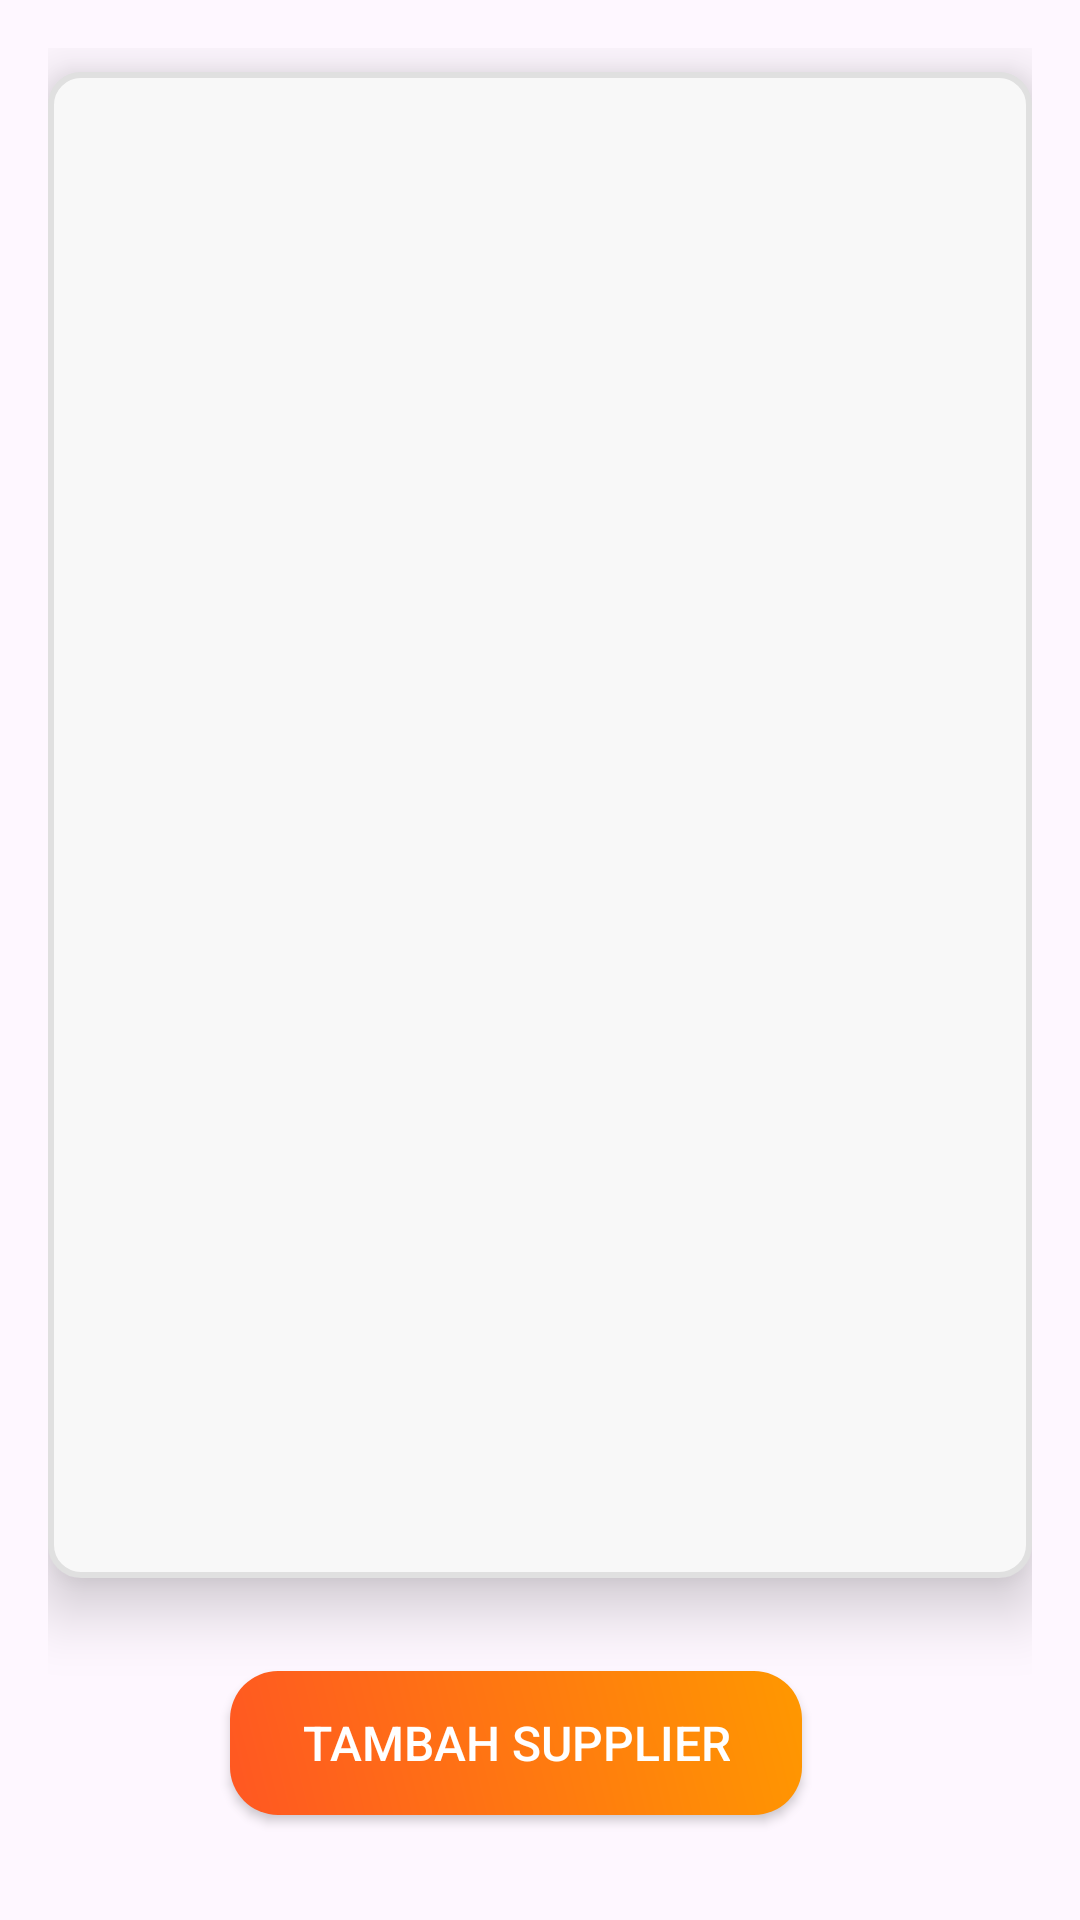

Here is an Android app screen rendered from its layout file. Give the layout XML and the strings, colors and styles it references.
<!-- AndroidManifest.xml: application theme Theme.RetailerShop -->
<!-- res/layout/activity_supplier.xml -->
<?xml version="1.0" encoding="utf-8"?>
<androidx.constraintlayout.widget.ConstraintLayout xmlns:android="http://schemas.android.com/apk/res/android"
    xmlns:app="http://schemas.android.com/apk/res-auto"
    xmlns:tools="http://schemas.android.com/tools"
    android:id="@+id/main"
    android:layout_width="match_parent"
    android:layout_height="match_parent"
    android:fitsSystemWindows="true"
    android:padding="16dp"
    android:background="@drawable/background_gradient"
    tools:context=".SupplierActivity">

    
    <androidx.recyclerview.widget.RecyclerView
        android:id="@+id/rv_suppliers"
        android:layout_width="0dp"
        android:layout_height="0dp"
        android:background="@drawable/recyclerview_background"
        android:elevation="12dp"
        android:clipToPadding="false"
        android:padding="12dp"
        app:layout_constraintBottom_toTopOf="@id/buttons_layout_supplier"
        app:layout_constraintEnd_toEndOf="parent"
        app:layout_constraintStart_toStartOf="parent"
        app:layout_constraintTop_toTopOf="parent"
        android:layout_marginTop="8dp"
        android:layout_marginBottom="8dp"/>

    
    <LinearLayout
        android:id="@+id/buttons_layout_supplier"
        android:layout_width="0dp"
        android:layout_height="wrap_content"
        android:orientation="horizontal"
        android:gravity="center"
        android:paddingTop="16dp"
        app:layout_constraintBottom_toBottomOf="parent"
        app:layout_constraintStart_toStartOf="parent"
        app:layout_constraintEnd_toEndOf="parent">

        
        <androidx.appcompat.widget.AppCompatButton
            android:id="@+id/btn_add_supplier"
            android:layout_width="wrap_content"
            android:layout_height="wrap_content"
            android:layout_marginTop="10dp"
            android:text="Tambah Supplier"
            android:textSize="16sp"
            android:textColor="#FFFFFF"
            android:background="@drawable/button_gradient"
            android:layout_marginEnd="16dp"
            android:paddingHorizontal="24dp"
            android:paddingVertical="12dp"
            android:layout_marginBottom="16dp"
            android:layout_gravity="center"/>
    </LinearLayout>

</androidx.constraintlayout.widget.ConstraintLayout>
<!-- resources referenced by this layout -->
<resources>
  <!-- drawable background_gradient (drawable) -->
  <layer-list xmlns:android="http://schemas.android.com/apk/res/android">
      
      <item>
          <shape android:shape="rectangle">
              <gradient xmlns:android="http://schemas.android.com/apk/res/android"
                  android:startColor="#1E88E5"
                  android:endColor="#42A5F5"
                  android:angle="90"/>
          </shape>
      </item>
  
      
      <item android:left="0dp" android:top="0dp" android:right="0dp" android:bottom="0dp">
          <bitmap
              android:src="@drawable/motif"
              android:tileMode="repeat"
              android:tint="@color/black"/>
      </item>
  </layer-list>
  <!-- drawable button_gradient (drawable) -->
  <?xml version="1.0" encoding="utf-8"?>
  <shape xmlns:android="http://schemas.android.com/apk/res/android">
      <gradient
          android:startColor="#FF5722"
          android:endColor="#FF9800"
          android:angle="45"/>
      <corners android:radius="16dp"/>
  </shape>
  <!-- drawable recyclerview_background (drawable) -->
  <?xml version="1.0" encoding="utf-8"?>
  <shape xmlns:android="http://schemas.android.com/apk/res/android">
      <solid android:color="#f8f8f8"/> 
      <corners android:radius="10dp"/> 
      <stroke android:color="#e0e0e0" android:width="2dp"/> 
  </shape>
  <style name="Theme.RetailerShop" parent="Base.Theme.RetailerShop" />
  <color name="black">#FF000000</color>
  <style name="Base.Theme.RetailerShop" parent="Theme.Material3.DayNight.NoActionBar">
          
          
      </style>
</resources>
